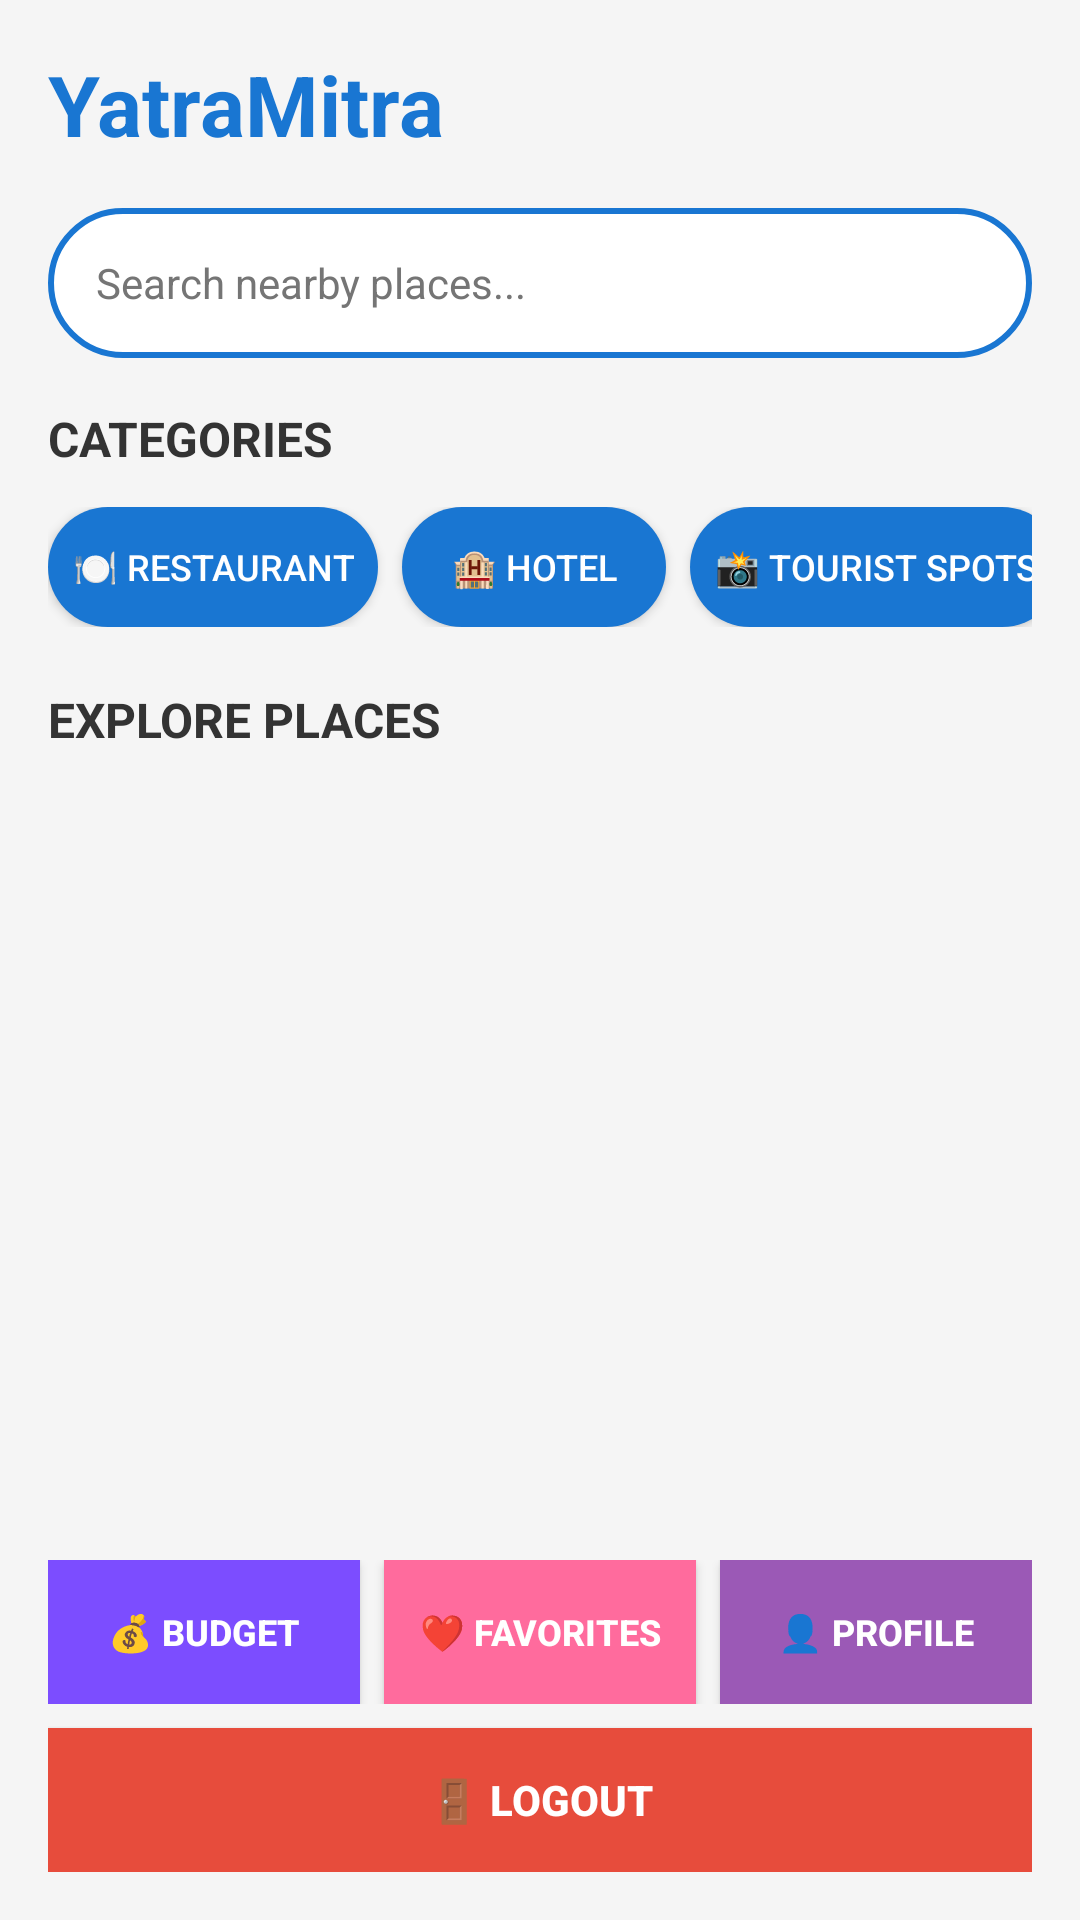

Produce the Android XML layout that renders to this screen, including the resource entries it uses.
<!-- AndroidManifest.xml: application theme Theme.LocalExplorer -->
<!-- res/layout/activity_main.xml -->
<?xml version="1.0" encoding="utf-8"?>
<LinearLayout xmlns:android="http://schemas.android.com/apk/res/android"
    android:id="@+id/main"
    android:layout_width="match_parent"
    android:layout_height="match_parent"
    android:orientation="vertical"
    android:padding="16dp"
    android:background="#F5F5F5">

    
    <TextView
        android:id="@+id/appTitle"
        android:layout_width="match_parent"
        android:layout_height="wrap_content"
        android:text="YatraMitra"
        android:textSize="28sp"
        android:textColor="#1976D2"
        android:textStyle="bold"
        android:layout_marginBottom="16dp" />

    <EditText
        android:id="@+id/searchBar"
        android:layout_width="match_parent"
        android:layout_height="50dp"
        android:hint="Search nearby places..."
        android:paddingStart="16dp"
        android:paddingEnd="16dp"
        android:textSize="14sp"
        android:background="@drawable/search_bar_bg"
        android:inputType="text"
        android:textColor="#000000"
        android:textColorHint="#757575"
        android:layout_marginBottom="16dp" />

    
    <TextView
        android:layout_width="match_parent"
        android:layout_height="wrap_content"
        android:text="CATEGORIES"
        android:textSize="16sp"
        android:textColor="#333333"
        android:textStyle="bold"
        android:layout_marginBottom="12dp" />

    
    <HorizontalScrollView
        android:layout_width="match_parent"
        android:layout_height="wrap_content"
        android:layout_marginBottom="20dp"
        android:scrollbars="none">

        <LinearLayout
            android:layout_width="wrap_content"
            android:layout_height="wrap_content"
            android:orientation="horizontal">

            
            <Button
                android:id="@+id/btnRestaurant"
                android:layout_width="wrap_content"
                android:layout_height="40dp"
                android:text="🍽️ Restaurant"
                android:textSize="12sp"
                android:padding="8dp"
                android:layout_marginEnd="8dp"
                android:background="@drawable/category_button_bg"
                android:textColor="#FFFFFF" />

            
            <Button
                android:id="@+id/btnHotel"
                android:layout_width="wrap_content"
                android:layout_height="40dp"
                android:text="🏨 Hotel"
                android:textSize="12sp"
                android:padding="8dp"
                android:layout_marginEnd="8dp"
                android:background="@drawable/category_button_bg"
                android:textColor="#FFFFFF" />

            
            <Button
                android:id="@+id/btnTouristSpot"
                android:layout_width="wrap_content"
                android:layout_height="40dp"
                android:text="📸 Tourist Spots"
                android:textSize="12sp"
                android:padding="8dp"
                android:layout_marginEnd="8dp"
                android:background="@drawable/category_button_bg"
                android:textColor="#FFFFFF" />

            
            <Button
                android:id="@+id/btnEvents"
                android:layout_width="wrap_content"
                android:layout_height="40dp"
                android:text="🎉 Events"
                android:textSize="12sp"
                android:padding="8dp"
                android:layout_marginEnd="8dp"
                android:background="@drawable/category_button_bg"
                android:textColor="#FFFFFF" />

        </LinearLayout>

    </HorizontalScrollView>

    
    <TextView
        android:layout_width="match_parent"
        android:layout_height="wrap_content"
        android:text="EXPLORE PLACES"
        android:textSize="16sp"
        android:textColor="#333333"
        android:textStyle="bold"
        android:layout_marginBottom="12dp" />

    
    <ScrollView
        android:layout_width="match_parent"
        android:layout_height="0dp"
        android:layout_weight="1">

        <LinearLayout
            android:id="@+id/placesList"
            android:layout_width="match_parent"
            android:layout_height="wrap_content"
            android:orientation="vertical">

            

        </LinearLayout>

    </ScrollView>

    
    <LinearLayout
        android:layout_width="match_parent"
        android:layout_height="wrap_content"
        android:orientation="horizontal"
        android:layout_marginTop="12dp">

        
        <Button
            android:id="@+id/btnBudget"
            android:layout_width="0dp"
            android:layout_height="48dp"
            android:layout_weight="1"
            android:text="💰 Budget"
            android:textSize="12sp"
            android:textStyle="bold"
            android:textColor="#FFFFFF"
            android:layout_marginEnd="4dp"
            android:background="#7C4DFF" />

        
        <Button
            android:id="@+id/btnFavorites"
            android:layout_width="0dp"
            android:layout_height="48dp"
            android:layout_weight="1"
            android:text="❤️ Favorites"
            android:textSize="12sp"
            android:textStyle="bold"
            android:textColor="#FFFFFF"
            android:layout_marginHorizontal="4dp"
            android:background="#FF6B9D" />

        
        <Button
            android:id="@+id/btnProfile"
            android:layout_width="0dp"
            android:layout_height="48dp"
            android:layout_weight="1"
            android:text="👤 Profile"
            android:textSize="12sp"
            android:textStyle="bold"
            android:textColor="#FFFFFF"
            android:layout_marginStart="4dp"
            android:background="#9B59B6" />

    </LinearLayout>

    
    <Button
        android:id="@+id/btnLogout"
        android:layout_width="match_parent"
        android:layout_height="48dp"
        android:text="🚪 Logout"
        android:textSize="14sp"
        android:textStyle="bold"
        android:textColor="#FFFFFF"
        android:background="#E74C3C"
        android:layout_marginTop="8dp" />

</LinearLayout>
<!-- resources referenced by this layout -->
<resources>
  <!-- drawable category_button_bg (drawable) -->
  <?xml version="1.0" encoding="utf-8"?>
  <shape xmlns:android="http://schemas.android.com/apk/res/android">
      <solid android:color="#1976D2" />
      <corners android:radius="20dp" />
  </shape>
  <!-- drawable search_bar_bg (drawable) -->
  <?xml version="1.0" encoding="utf-8"?>
  <shape xmlns:android="http://schemas.android.com/apk/res/android">
      <solid android:color="#FFFFFF" />
      <corners android:radius="24dp" />
      <stroke android:width="2dp" android:color="#1976D2" />
  </shape>
  <style name="Theme.LocalExplorer" parent="Base.Theme.LocalExplorer" />
  <style name="Base.Theme.LocalExplorer" parent="Theme.Material3.DayNight.NoActionBar">
          
          
      </style>
</resources>
